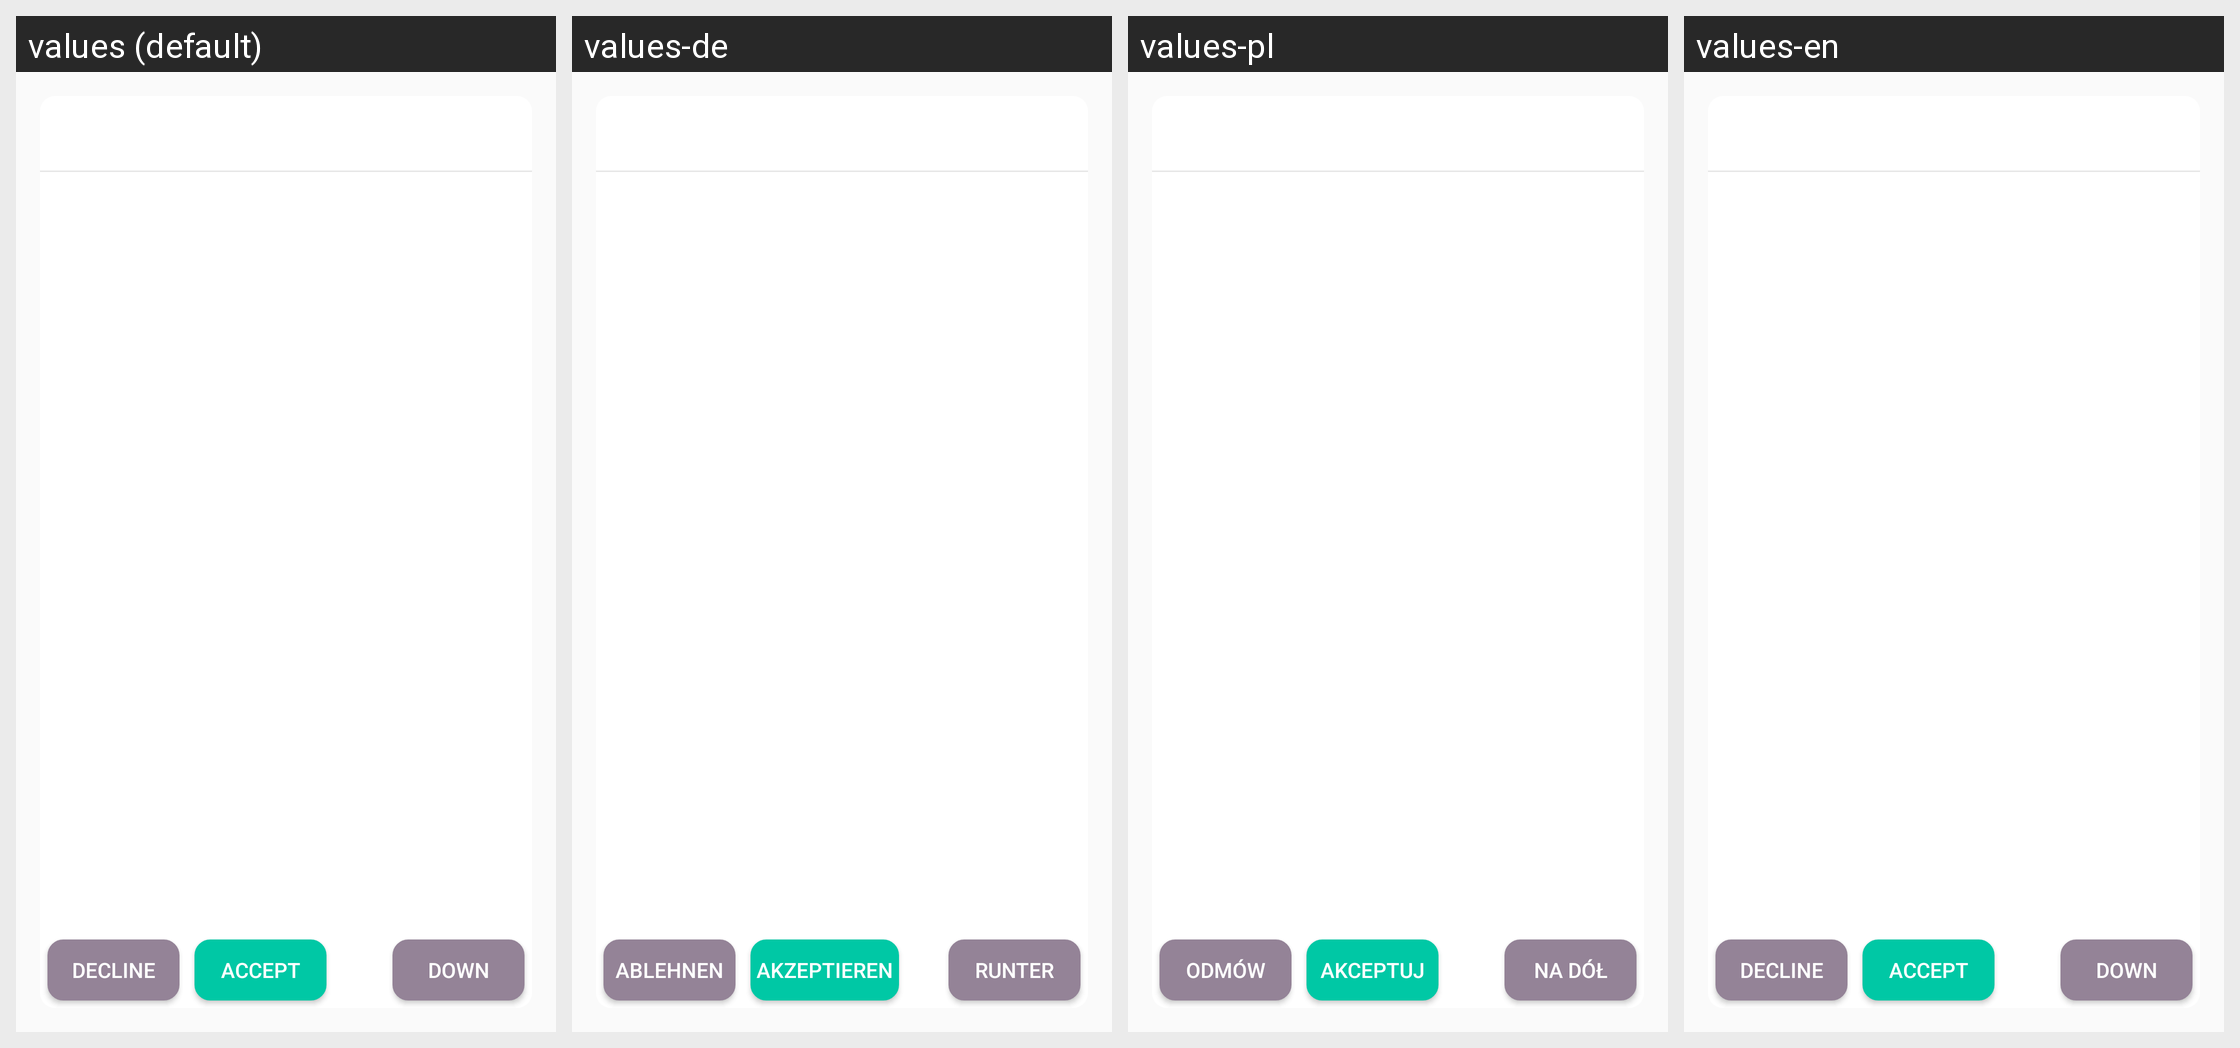

The Android screen above is rendered under several locales of the same app. Produce the string resources it draws, with the default and per-locale values.
Android screen res/layout/fragment_notification_required.xml rendered under 4 locales, left to right: values (default), values-de, values-pl, values-en. Device: Nexus 5 (rendered at 1080×1920; each locale shown at half size, 540×960, under a caption strip naming it); theme AppTheme.
Strings drawn on this screen, with the default value and each locale's value (text and hints the layout hard-codes, and strings that could not be matched under every locale, appear in the picture but are not listed):

notificationDeclineText
  values: Decline
  values-de: Ablehnen
  values-pl: Odmów
  values-en: Decline

notificationAcceptText
  values: Accept
  values-de: Akzeptieren
  values-pl: Akceptuj
  values-en: Accept

notificationScrollDownText
  values: down
  values-de: runter
  values-pl: na dół
  values-en: down
